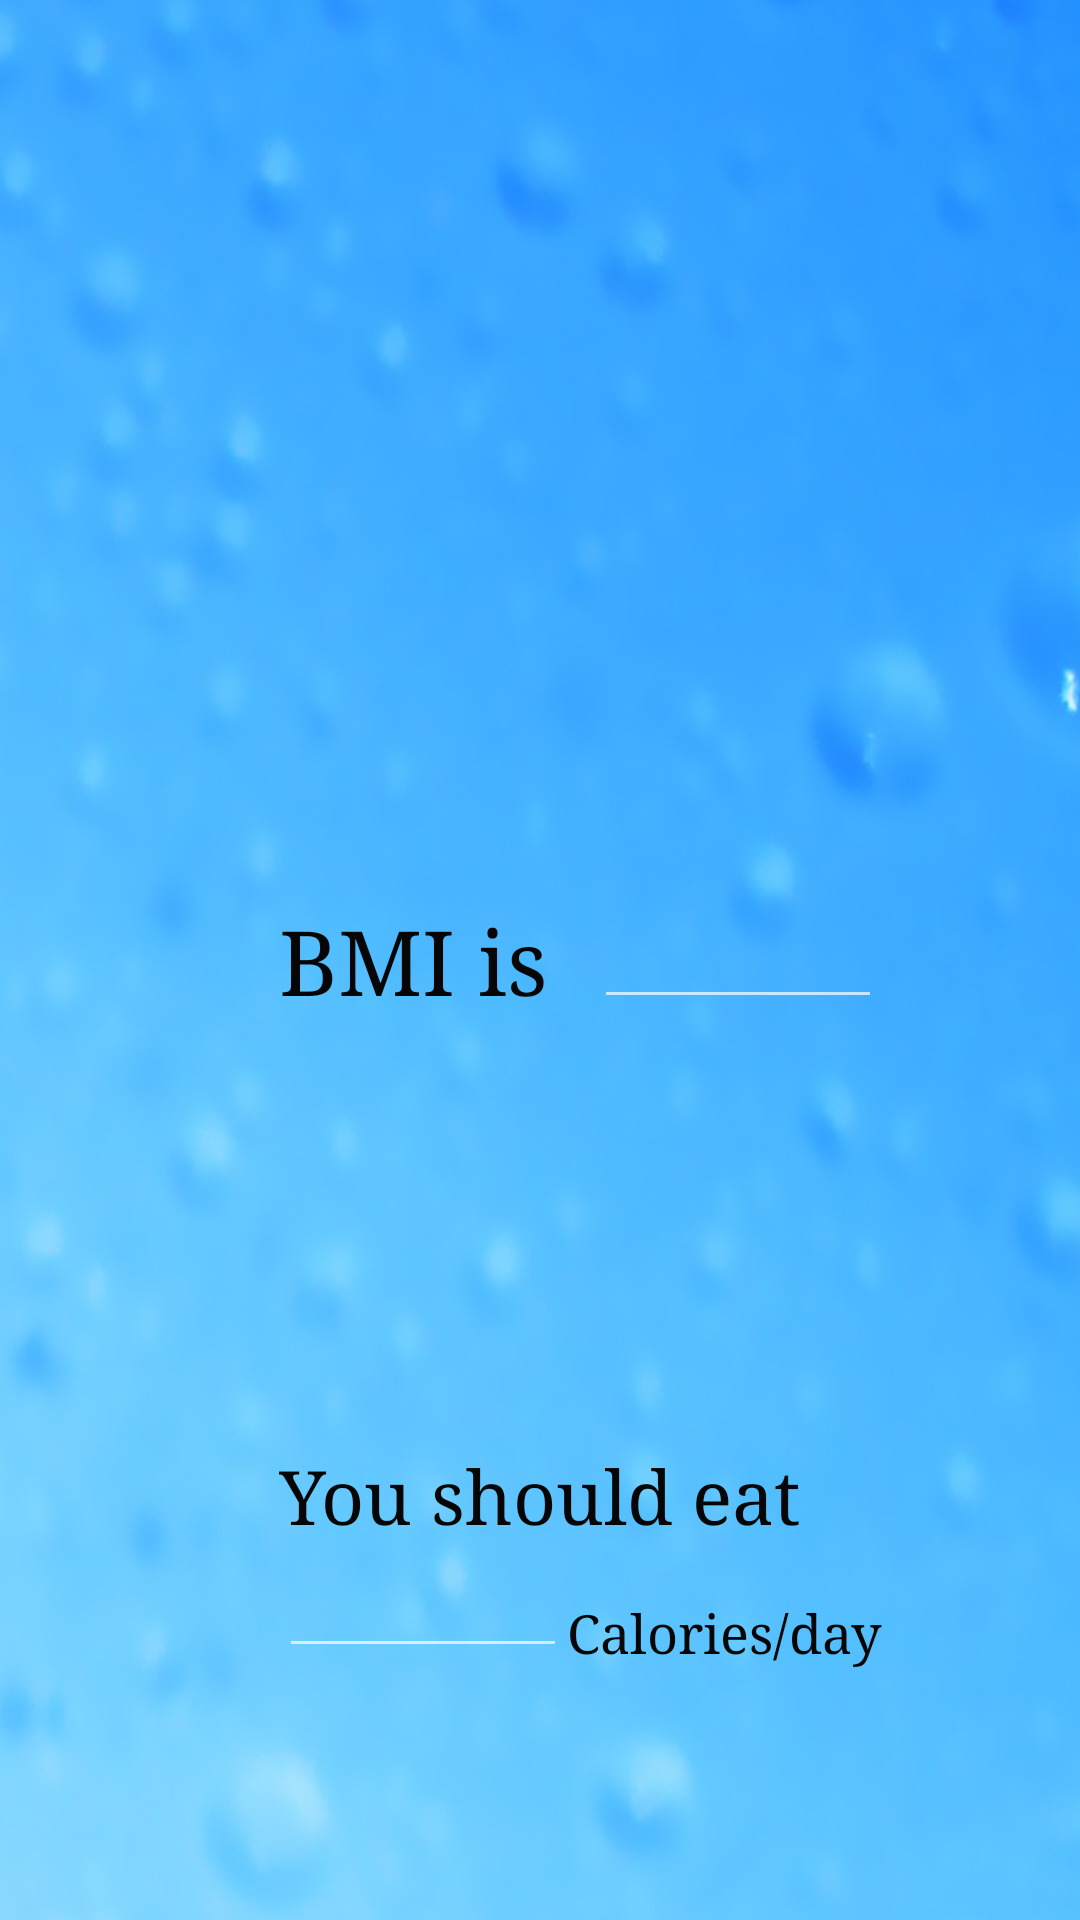

Layout XML and referenced resources for this Android screen:
<!-- AndroidManifest.xml: application theme Theme.AppCompat.NoActionBar -->
<!-- res/layout/content_first2.xml -->
<?xml version="1.0" encoding="utf-8"?>
<RelativeLayout xmlns:android="http://schemas.android.com/apk/res/android"
    xmlns:app="http://schemas.android.com/apk/res-auto"
    xmlns:tools="http://schemas.android.com/tools"
    android:layout_width="match_parent"
    android:layout_height="match_parent"
    android:paddingBottom="16dp"
    android:paddingLeft="16dp"
    android:paddingRight="16dp"
    android:paddingTop="16dp"
    tools:context="com.example.hashhacks.First2"
    android:background="@drawable/background"
    tools:showIn="@layout/first2_layout">

    <ImageView
        android:layout_width="50dp"
        android:layout_height="50dp"
        android:id="@+id/imageView2"
        android:layout_gravity="right"
        android:onClick="onclickhome"
        android:src="@drawable/ic_home"
        android:layout_alignParentTop="true"
        android:layout_alignParentRight="true"
        android:layout_alignParentEnd="true" />
<EditText
    android:id="@+id/bmi"
    android:layout_width="96dp"
    android:layout_height="wrap_content"
    android:layout_gravity="center"
    android:ems="10"
    android:fadingEdgeLength="10dp"
    android:inputType="numberDecimal"
    android:textAlignment="center"
    android:layout_alignBottom="@+id/textView4"
    android:layout_toLeftOf="@+id/imageView2"
    android:layout_toStartOf="@+id/imageView2" />

<TextView
    android:layout_width="wrap_content"
    android:layout_height="wrap_content"
    android:textAppearance="?android:attr/textAppearanceLarge"
    android:text="BMI is"
    android:id="@+id/textView4"
    android:textSize="30dp"
    android:textColor="#060606"
    android:fontFamily="times new roman"
    android:layout_centerVertical="true"
    android:layout_alignLeft="@+id/textView9"
    android:layout_alignStart="@+id/textView9" />

    <TextView
        android:layout_width="wrap_content"
        android:layout_height="wrap_content"
        android:textAppearance="?android:attr/textAppearanceLarge"
        android:text="You should eat"
        android:id="@+id/textView9"
        android:textSize="25dp"
        android:textColor="#060606"
        android:fontFamily="times new roman"
        android:layout_above="@+id/consume"
        android:layout_centerHorizontal="true" />

    <EditText
        android:id="@+id/consume"
        android:layout_width="96dp"
        android:layout_height="wrap_content"
        android:layout_gravity="center"
        android:ems="10"
        android:fadingEdgeLength="10dp"
        android:inputType="numberDecimal"
        android:textAlignment="center"
        android:layout_marginBottom="68dp"
        android:layout_alignParentBottom="true"
        android:layout_alignLeft="@+id/textView9"
        android:layout_alignStart="@+id/textView9" />

    <TextView
        android:layout_width="wrap_content"
        android:layout_height="wrap_content"
        android:textAppearance="?android:attr/textAppearanceLarge"
        android:text="Calories/day"
        android:id="@+id/textView10"
        android:layout_alignBottom="@+id/consume"
        android:textColor="#060606"
        android:textSize="18dp"
        android:fontFamily="times new roman"
        android:layout_toRightOf="@+id/consume"
        android:layout_alignParentRight="true"
        android:layout_alignParentEnd="true" />


    <ImageView
        android:layout_width="150dp"
        android:layout_height="100dp"
        android:id="@+id/image"
        android:layout_gravity="right"
        android:layout_above="@+id/textView4"
        android:layout_below="@+id/imageView2"
        android:layout_alignParentLeft="true"
        android:layout_alignParentStart="true"
        android:layout_toStartOf="@+id/textView4"
        android:layout_toLeftOf="@+id/textView4" />

    <TextView
        android:layout_width="200dp"
        android:layout_height="100dp"
        android:id="@+id/yourvalue"
        android:fontFamily="times new roman"
        android:textSize="20dp"
        android:textColor="#060606"
        android:layout_below="@+id/imageView2"
        android:layout_above="@+id/bmi"
        android:layout_alignRight="@+id/imageView2"
        android:layout_alignEnd="@+id/imageView2"
        android:layout_alignLeft="@+id/textView4"
        android:layout_alignStart="@+id/textView4" />

</RelativeLayout>
<!-- res/layout/first2_layout.xml (included above) -->
<?xml version="1.0" encoding="utf-8"?>
<android.support.design.widget.CoordinatorLayout xmlns:android="http://schemas.android.com/apk/res/android"
    xmlns:app="http://schemas.android.com/apk/res-auto"
    xmlns:tools="http://schemas.android.com/tools"
    android:layout_width="match_parent"
    android:layout_height="match_parent"
    android:fitsSystemWindows="true"
    tools:context="com.example.hashhacks.First2">

    <android.support.design.widget.AppBarLayout
        android:layout_width="match_parent"
        android:layout_height="wrap_content"
        android:theme="@style/AppTheme.AppBarOverlay">

        <android.support.v7.widget.Toolbar
            android:id="@+id/toolbar"
            android:layout_width="match_parent"
            android:layout_height="?attr/actionBarSize"
            android:background="?attr/colorPrimary"
            app:popupTheme="@style/AppTheme.PopupOverlay" />

    </android.support.design.widget.AppBarLayout>

    <include layout="@layout/content_first2" />

</android.support.design.widget.CoordinatorLayout>
<!-- resources referenced by this layout -->
<resources>
  <!-- drawable background: png bitmap (drawable, 452961 bytes) -->
  <style name="AppTheme.AppBarOverlay" parent="Theme.AppCompat.Light.NoActionBar" />
  <style name="AppTheme.PopupOverlay" parent="ThemeOverlay.AppCompat.Light" />
</resources>
